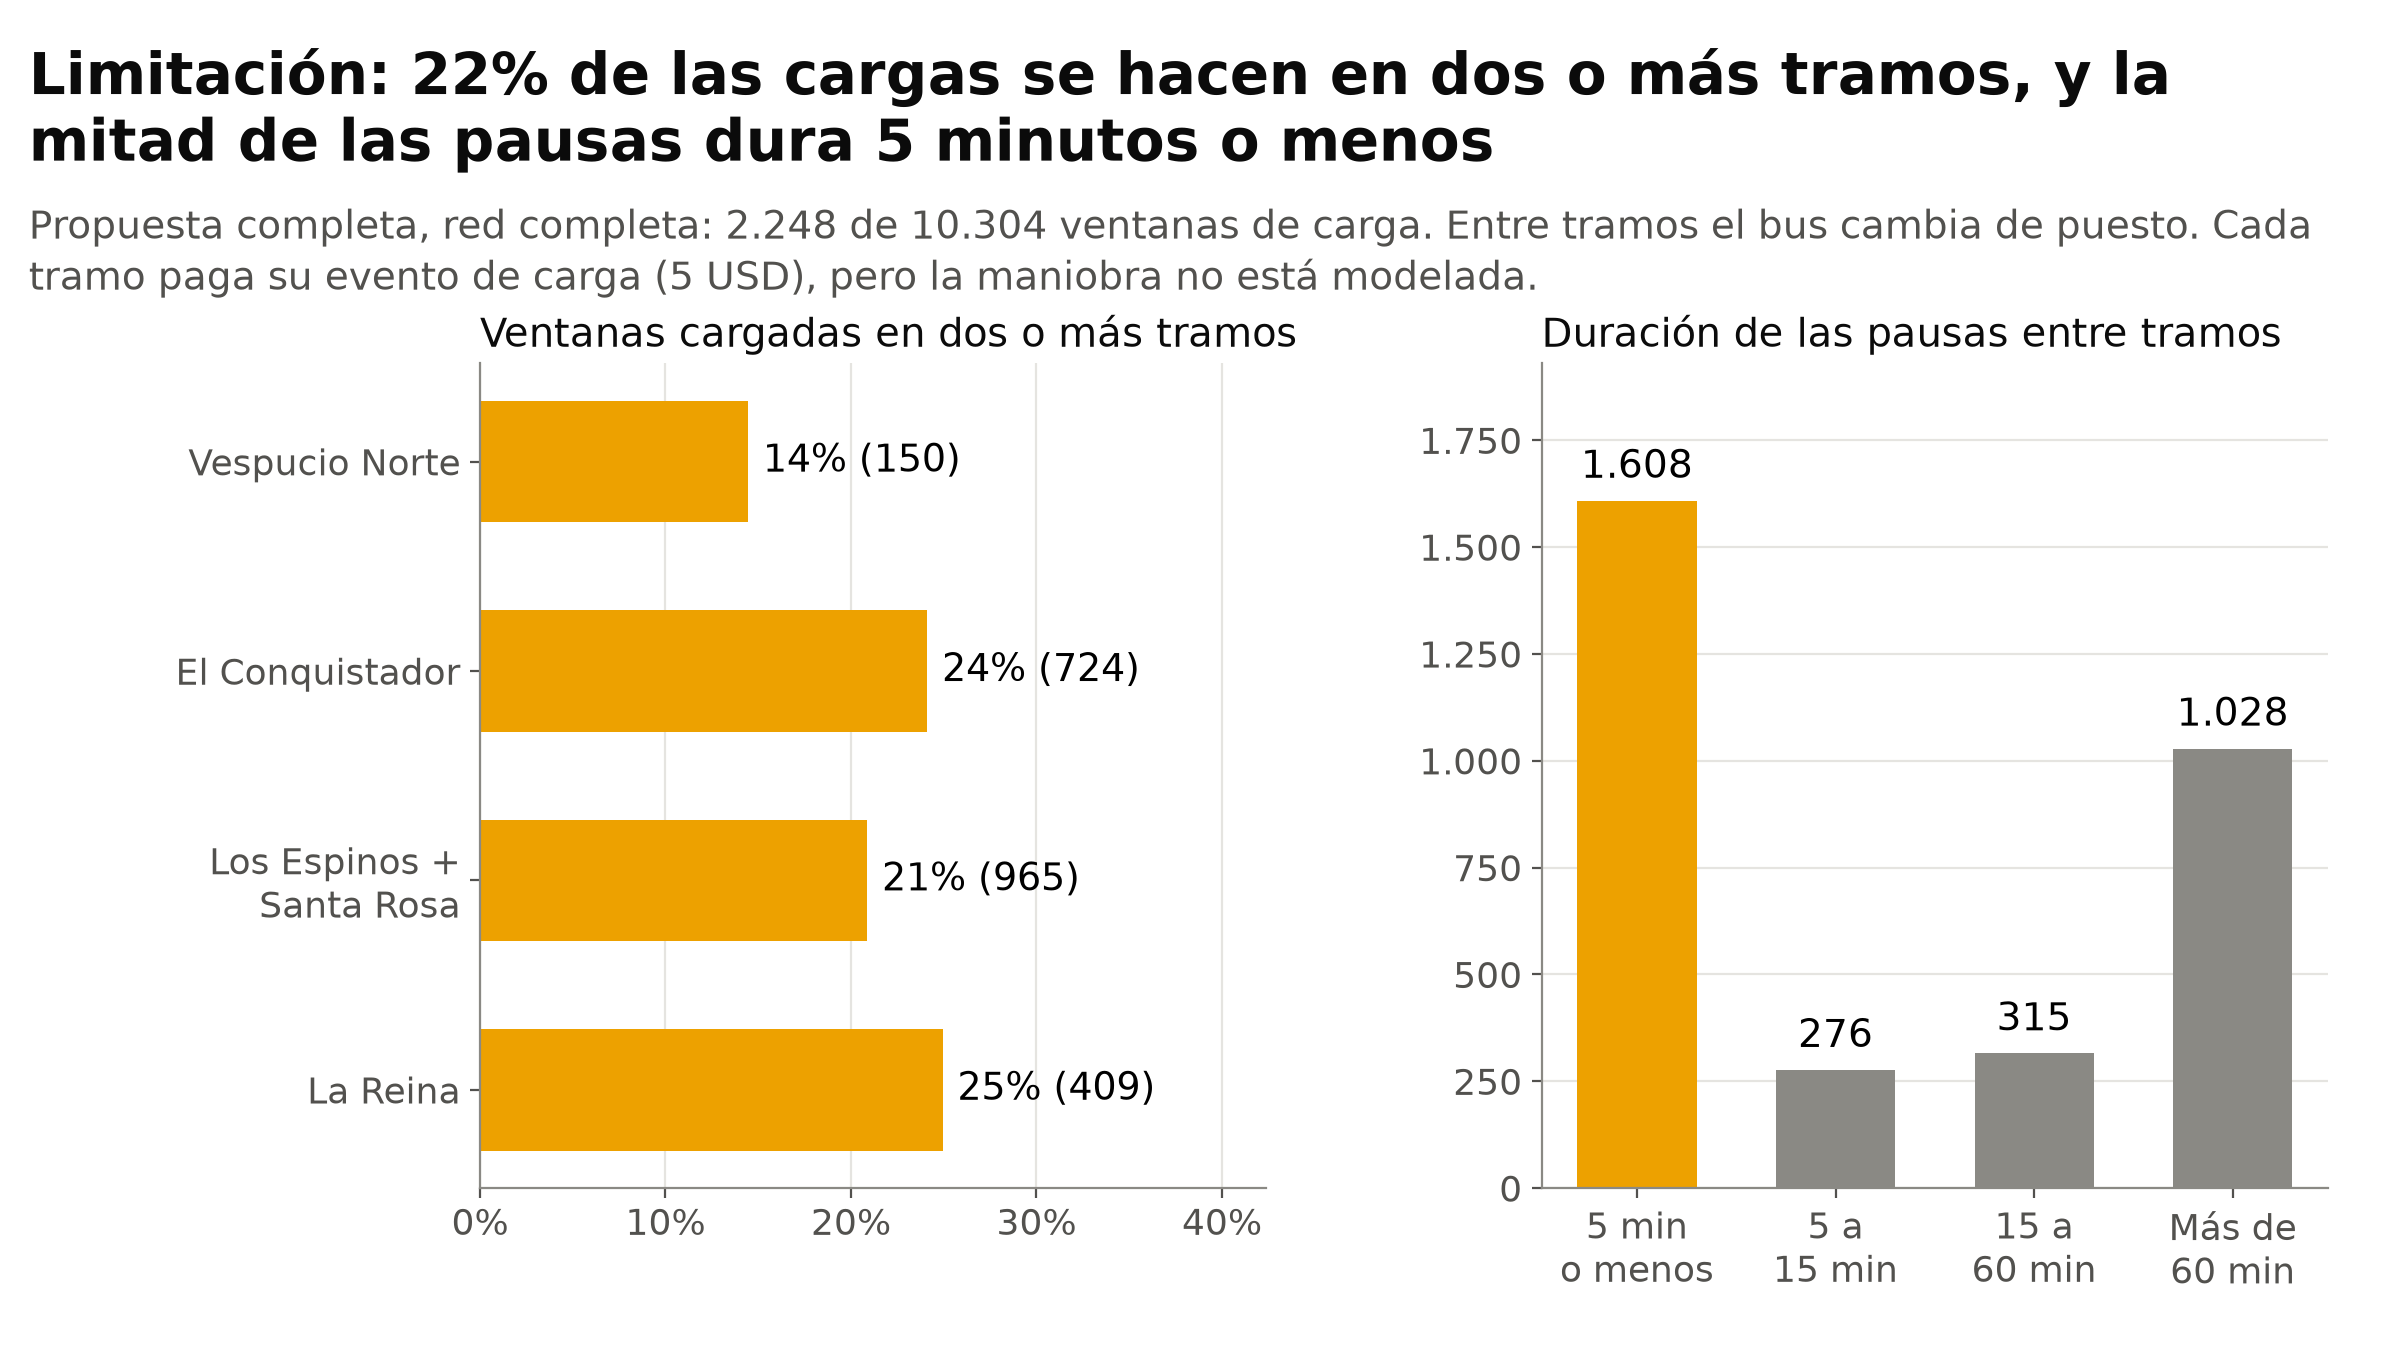

Data behind this chart, as committed beside it:
tabla; terminal; ventanas; divididas; pct; duracion; pausas
ventanas; Vespucio Norte; 1038; 150.0; 14.5; ; 
ventanas; El Conquistador; 3003; 724.0; 24.1; ; 
ventanas; Los Espinos + Santa Rosa; 4623; 965.0; 20.9; ; 
ventanas; La Reina; 1640; 409.0; 24.9; ; 
pausas; ; ; ; ; 5 min o menos; 1608
pausas; ; ; ; ; 5 a 15 min; 276.0
pausas; ; ; ; ; 15 a 60 min; 315.0
pausas; ; ; ; ; Más de 60 min; 1028
